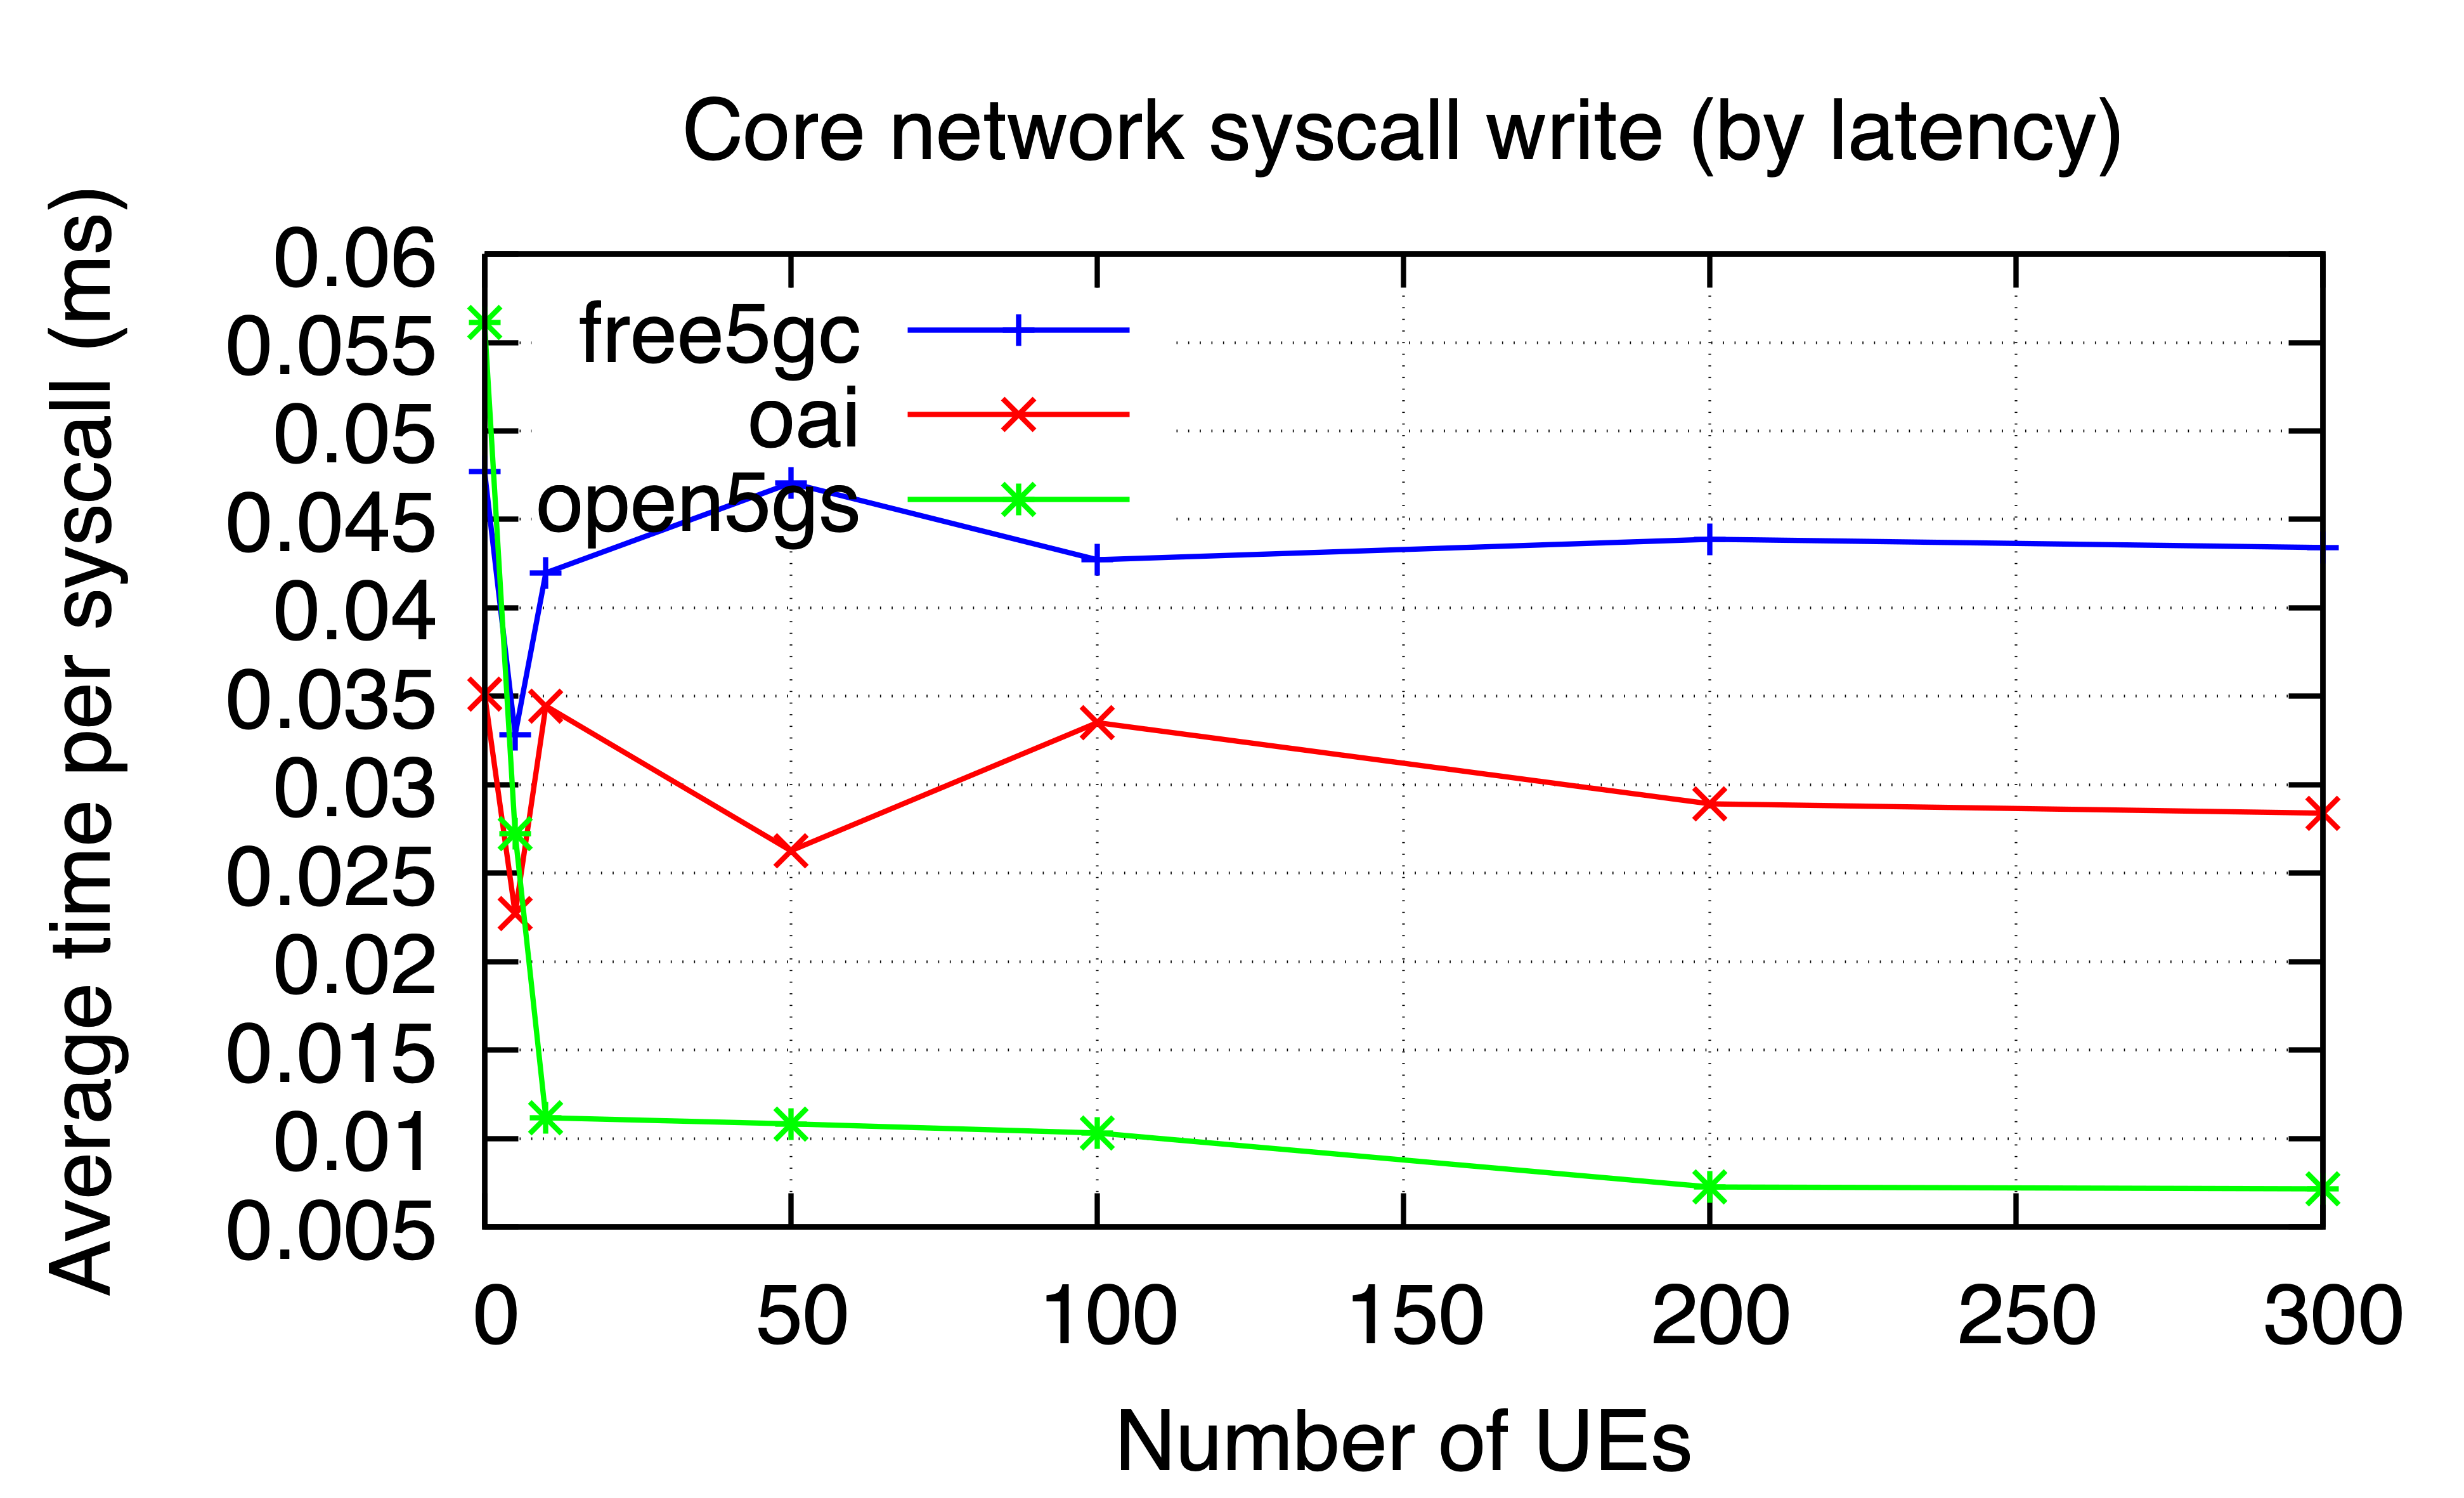

The file beside this chart, header and first rows:
ues, free5gc, oai, open5gs
0, 0.04772, 0.03514, 0.05613
5, 0.03284, 0.02271, 0.02722
10, 0.04198, 0.03445, 0.01118
50, 0.04705, 0.02627, 0.01083
100, 0.04272, 0.03351, 0.01032
200, 0.04388, 0.02892, 0.007266
300, 0.04341, 0.0284, 0.00716
